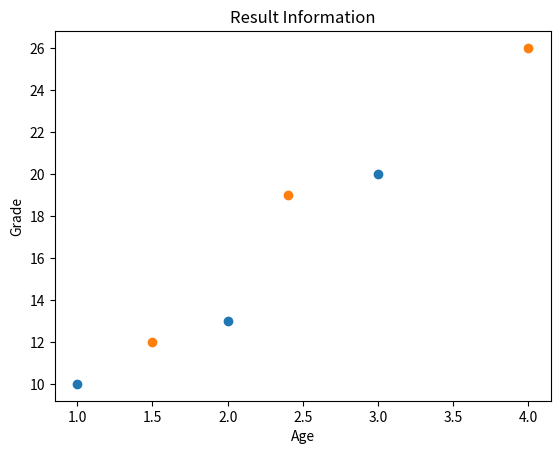

Python code for this plot:
import pandas as pd
import matplotlib.pyplot as plt

x1 = [1, 2, 3]
x2 = [10, 13, 20]
y1 = [1.5, 2.4, 4]
y2 = [12, 19, 26]
plt.scatter(x1, x2)
plt.scatter(y1, y2)
plt.xlabel("Age")
plt.ylabel("Grade")
plt.title("Result Information")
plt.show()
